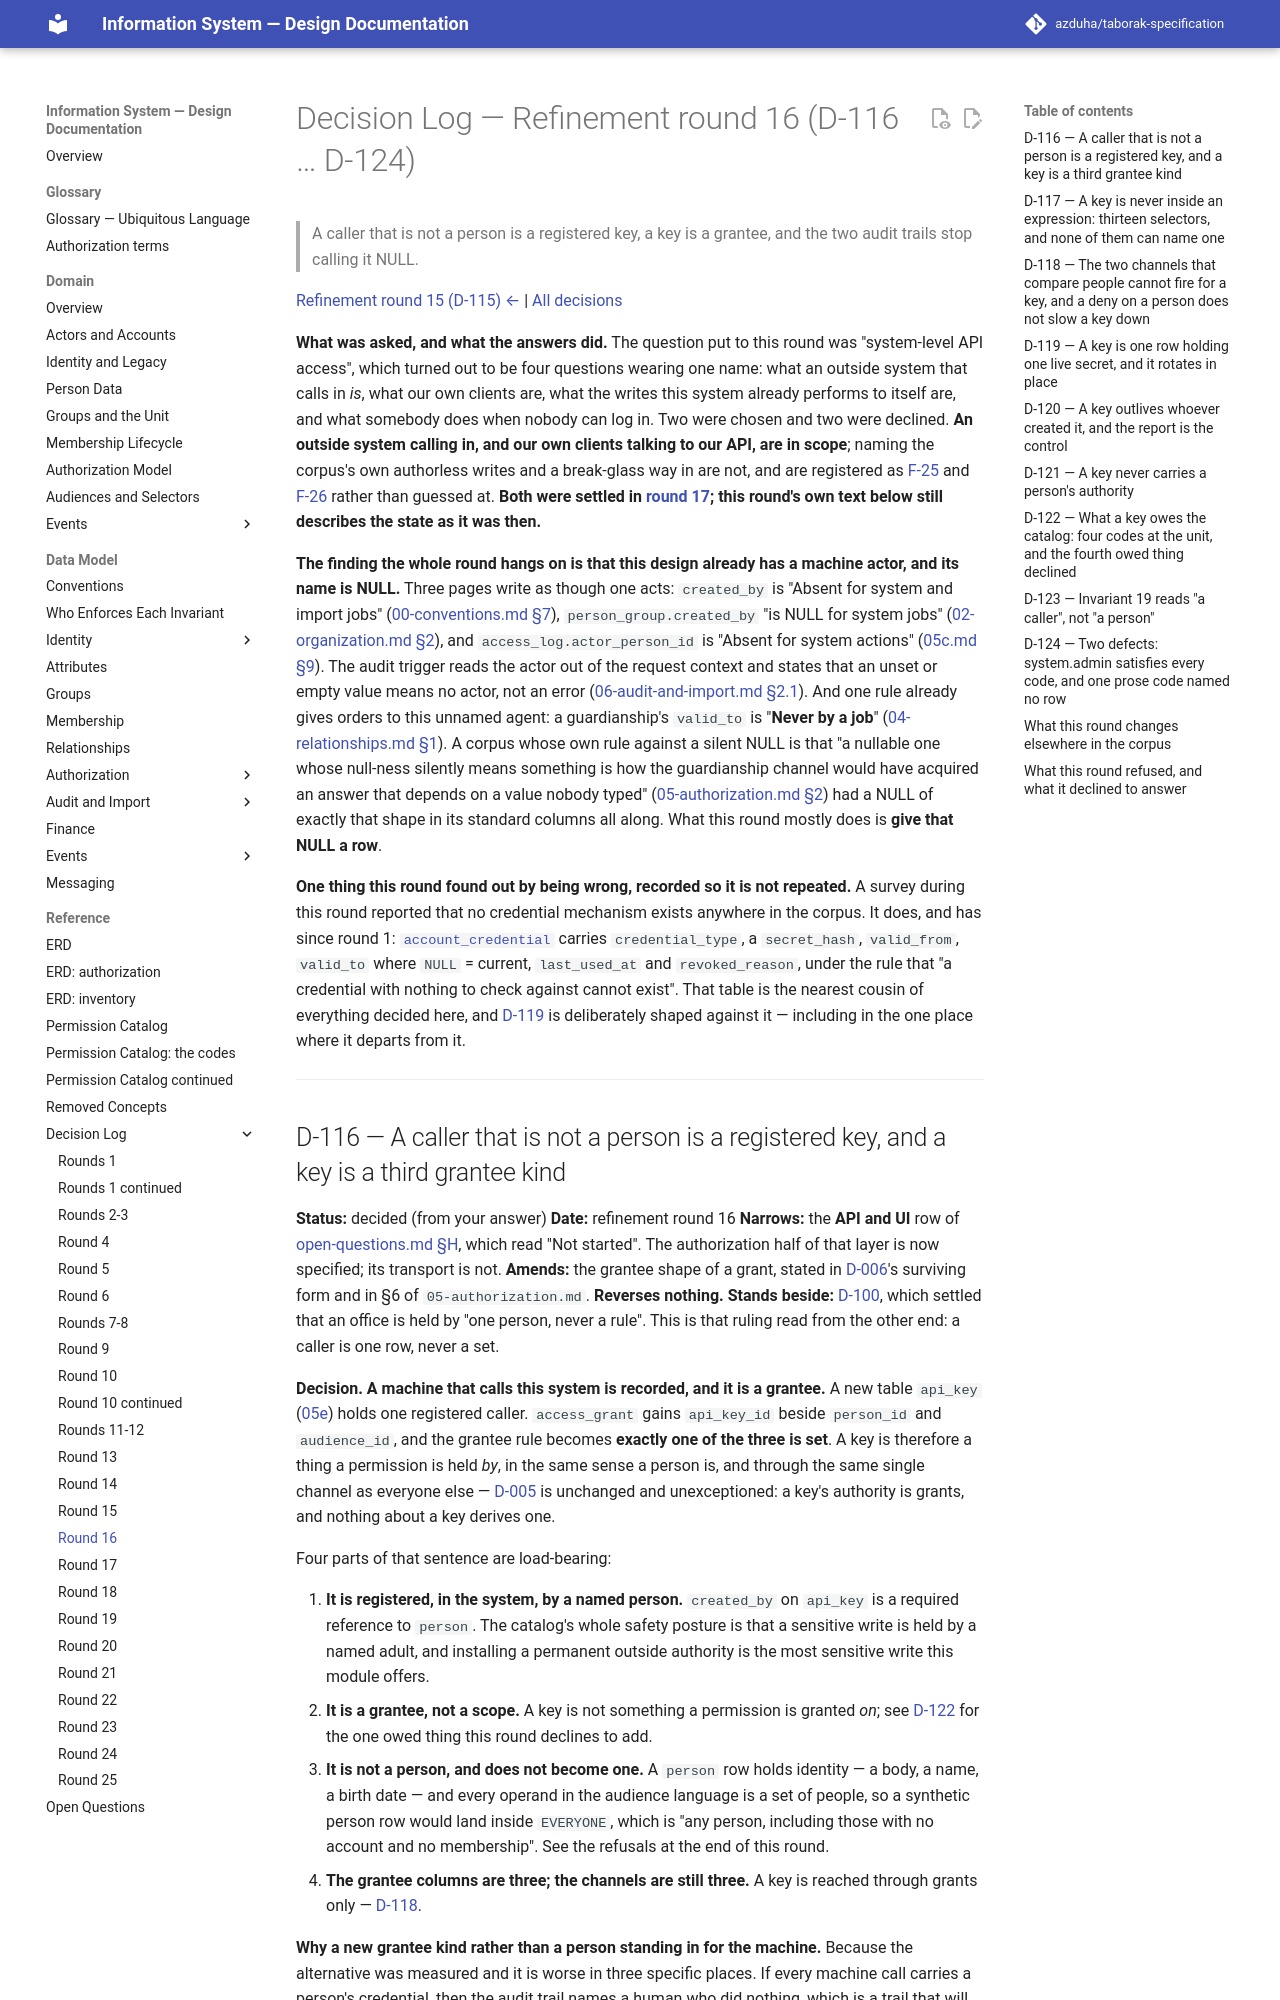

repository: azduha/taborak-specification · page: decisions/round-16/index.html · generator: mkdocs

# Decision Log — Refinement round 16 (D-116 … D-124)

> A caller that is not a person is a registered key, a key is a grantee, and the two audit trails stop calling it NULL.

[Refinement round 15 (D-115) ←](round-15.md) | [All decisions](index.md)

**What was asked, and what the answers did.** The question put to this round was "system-level API
access", which turned out to be four questions wearing one name: what an outside system that calls in
*is*, what our own clients are, what the writes this system already performs to itself are, and what
somebody does when nobody can log in. Two were chosen and two were declined. **An outside system
calling in, and our own clients talking to our API, are in scope**; naming the corpus's own authorless
writes and a break-glass way in are not, and are registered as
[F-25](../open-questions.md#f-25) and [F-26](../open-questions.md#f-26) rather than guessed at. **Both were
settled in [round 17](round-17.md); this round's own text below still describes the state as it was then.**

**The finding the whole round hangs on is that this design already has a machine actor, and its name is
NULL.** Three pages write as though one acts: `created_by` is "Absent for system and import jobs"
([00-conventions.md §7](../data-model/00-conventions.md)), `person_group.created_by` "is NULL for system
jobs" ([02-organization.md §2](../data-model/02-organization.md)), and `access_log.actor_person_id` is
"Absent for system actions" ([05c.md §9](../data-model/05c-access-log-and-resolver.md)). The audit
trigger reads the actor out of the request context and states that an unset or empty value means no
actor, not an error ([06-audit-and-import.md §2.1](../data-model/06-audit-and-import.md)). And one rule
already gives orders to this unnamed agent: a guardianship's `valid_to` is "**Never by a job**"
([04-relationships.md §1](../data-model/04-relationships.md)). A corpus whose own rule against a silent
NULL is that "a nullable one whose null-ness silently means something is how the guardianship channel
would have acquired an answer that depends on a value nobody typed"
([05-authorization.md §2](../data-model/05-authorization.md)) had a NULL of exactly that shape in its
standard columns all along. What this round mostly does is **give that NULL a row**.

**One thing this round found out by being wrong, recorded so it is not repeated.** A survey during this
round reported that no credential mechanism exists anywhere in the corpus. It does, and has since round
1: [`account_credential`](../data-model/01a-accounts-and-contacts.md) carries `credential_type`, a
`secret_hash`, `valid_from`, `valid_to` where `NULL` = current, `last_used_at` and `revoked_reason`,
under the rule that "a credential with nothing to check against cannot exist". That table is the nearest
cousin of everything decided here, and [D-119](#d-119--a-key-is-one-row-holding-one-live-secret-and-it-rotates-in-place)
is deliberately shaped against it — including in the one place where it departs from it.

---
